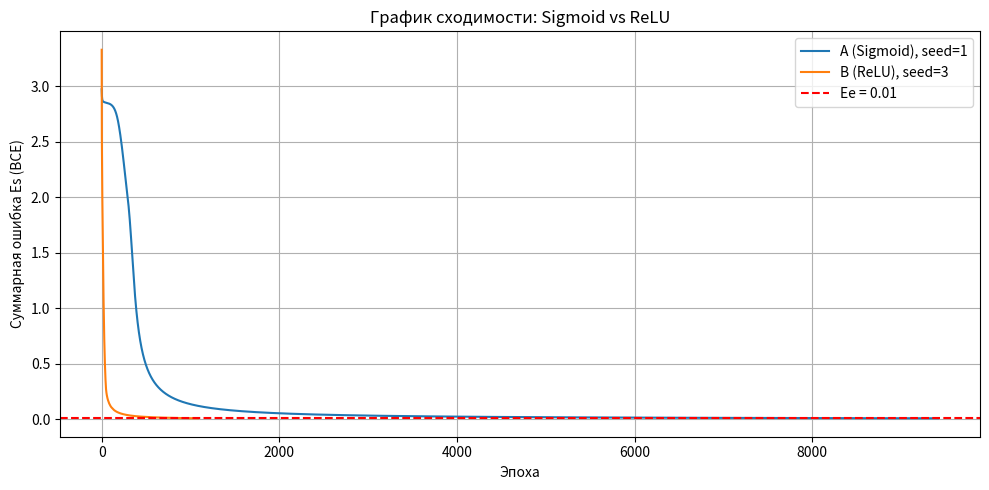
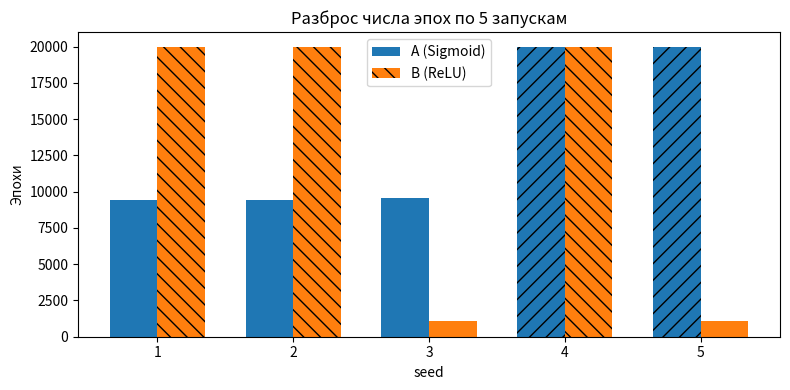
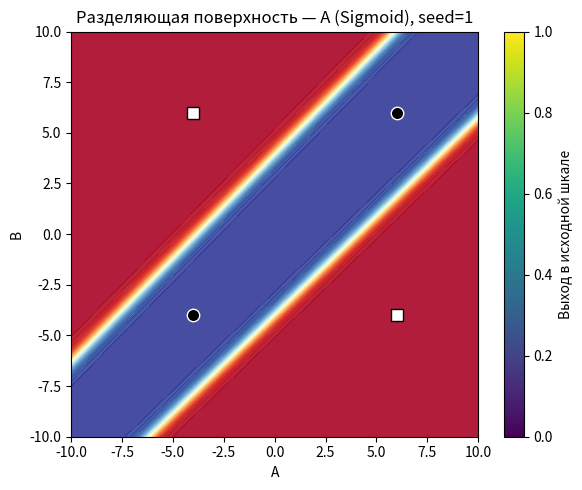
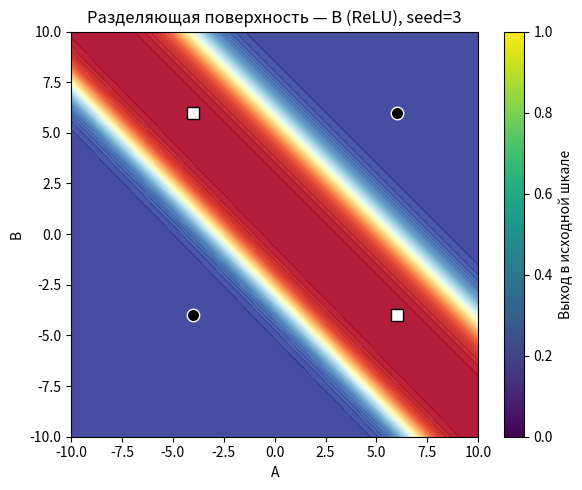
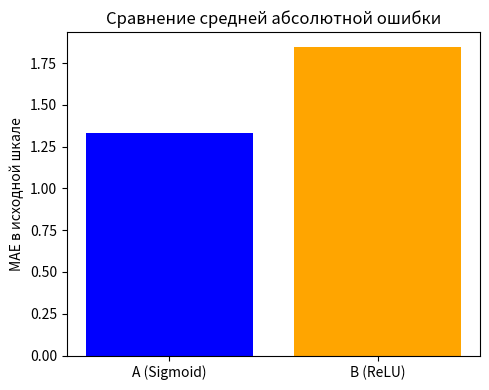

Write the Python code that produced these figures, in order.
import matplotlib.pyplot as plt
import numpy as np

c0 = 6.0
c1 = -4.0

X = np.array([[c0, c0], [c0, c1], [c1, c0], [c1, c1]], dtype=float)

y = np.array([[c0], [c1], [c1], [c0]], dtype=float)

min_y = min(c0, c1)
max_y = max(c0, c1)
range_y = max_y - min_y


def to_norm(y_orig):
  return (y_orig - min_y) / range_y


def from_norm(y_norm):
  return y_norm * range_y + min_y


y_norm = to_norm(y)


def sigmoid(x):
  return 1.0 / (1.0 + np.exp(-x))


def sigmoid_deriv_from_output(sig_x):
  return sig_x * (1.0 - sig_x)


def relu(x):
  return np.maximum(0.0, x)


def relu_deriv(x):
  return (x > 0).astype(float)


class MLP221:

  def __init__(self, hidden_activation='sigmoid', lr=0.1, seed=None):
    self.hidden_activation = hidden_activation
    self.lr = lr

    if seed is not None:
      np.random.seed(seed)

    self.W1 = np.random.uniform(-0.5, 0.5, (2, 2))
    self.b1 = np.zeros((1, 2))
    self.W2 = np.random.uniform(-0.5, 0.5, (2, 1))
    self.b2 = np.zeros((1, 1))

  def forward(self, x):
    h_in = x @ self.W1 + self.b1

    if self.hidden_activation == 'sigmoid':
      h_out = sigmoid(h_in)
    else:
      h_out = relu(h_in)

    o_in = h_out @ self.W2 + self.b2
    o_out = sigmoid(o_in)

    return h_in, h_out, o_in, o_out

  def predict_norm(self, x):
    x = np.asarray(x, dtype=float).reshape(1, -1)
    return self.forward(x)[3].item()

  def predict_rescaled(self, x):
    return from_norm(self.predict_norm(x))

  def predict_norm_batch(self, X_batch):
    h_in = X_batch @ self.W1 + self.b1

    if self.hidden_activation == 'sigmoid':
      h_out = sigmoid(h_in)
    else:
      h_out = relu(h_in)

    o_in = h_out @ self.W2 + self.b2
    o_out = sigmoid(o_in)

    return o_out.ravel()

  def train_epoch_online(self, X_train, y_train_norm):
    total_loss = 0.0

    for xi, yi in zip(X_train, y_train_norm):
      xi = xi.reshape(1, -1)
      yi = yi.reshape(1, -1)

      h_in, h_out, o_in, o_out = self.forward(xi)

      eps = 1e-12
      o_clip = np.clip(o_out, eps, 1.0 - eps)

      sample_loss = -(yi * np.log(o_clip) + (1.0 - yi) * np.log(1.0 - o_clip))
      total_loss += sample_loss.item()

      delta_out = o_out - yi

      grad_W2 = h_out.T @ delta_out
      grad_b2 = delta_out

      if self.hidden_activation == 'sigmoid':
        delta_hidden = (delta_out @ self.W2.T) * sigmoid_deriv_from_output(
            h_out
        )
      else:
        delta_hidden = (delta_out @ self.W2.T) * relu_deriv(h_in)

      grad_W1 = xi.T @ delta_hidden
      grad_b1 = delta_hidden

      self.W2 -= self.lr * grad_W2
      self.b2 -= self.lr * grad_b2
      self.W1 -= self.lr * grad_W1
      self.b1 -= self.lr * grad_b1

    return total_loss

  def count_dead_neurons(self, X_data):
    if self.hidden_activation != 'relu':
      return 0

    h_in = X_data @ self.W1 + self.b1
    h_out = relu(h_in)
    dead = np.all(h_out == 0.0, axis=0)
    return int(np.sum(dead))


def run_experiments(seeds, config, lr=0.1, max_epochs=20000, Ee=0.01):
  results = []

  for seed in seeds:
    hidden = 'sigmoid' if config == 'A' else 'relu'
    model = MLP221(hidden_activation=hidden, lr=lr, seed=seed)

    history = []
    reached = False
    epochs_done = 0

    for epoch in range(max_epochs):
      Es = model.train_epoch_online(X, y_norm)
      history.append(Es)
      epochs_done = epoch + 1

      if Es <= Ee:
        reached = True
        break

    outputs_norm = np.array([model.predict_norm(xi) for xi in X]).reshape(-1, 1)
    outputs_rescaled = from_norm(outputs_norm)

    preds_class = np.where(outputs_norm >= 0.5, c0, c1)
    accuracy = np.mean(preds_class == y)
    mae = np.mean(np.abs(outputs_rescaled - y))
    dead = model.count_dead_neurons(X)

    results.append({
        'seed': seed,
        'config': config,
        'reached': reached,
        'epochs': epochs_done if reached else max_epochs,
        'Es_final': Es,
        'accuracy': float(accuracy),
        'mae': float(mae),
        'dead_neurons': dead,
        'history': history,
        'model': model,
        'outputs_norm': outputs_norm,
        'outputs_rescaled': outputs_rescaled,
    })

  return results


def pick_representative(results):
  for r in results:
    if r['reached'] and r['accuracy'] == 1.0:
      return r
  for r in results:
    if r['reached']:
      return r
  return results[0]


def print_table(res_A, res_B):
  print('\n' + '=' * 110)
  print('Таблица сравнения (5 запусков)')
  print('=' * 110)
  print(
      f"{'Config':<7} {'Seed':<5} {'Reached':<8} {'Epochs':<8}"
      f" {'Es_final':<12} {'Accuracy':<9} {'MAE':<10} {'Dead':<5}"
  )
  print('-' * 110)

  for res in (res_A, res_B):
    for r in res:
      print(
          f"{r['config']:<7} {r['seed']:<5} {str(r['reached']):<8}"
          f" {r['epochs']:<8} {r['Es_final']:<12.6f}"
          f" {r['accuracy']:<9.3f} {r['mae']:<10.4f}"
          f" {r['dead_neurons']:<5}"
      )

  print('-' * 110)
  for name, res in [('A (Sigmoid)', res_A), ('B (ReLU)', res_B)]:
    epochs = [r['epochs'] for r in res]
    mae = [r['mae'] for r in res]
    acc = [r['accuracy'] for r in res]
    dead_total = sum(r['dead_neurons'] for r in res)

    print(
        f'{name}: mean epochs={np.mean(epochs):.1f}±{np.std(epochs):.1f},'
        f' mean MAE={np.mean(mae):.4f}, mean accuracy={np.mean(acc):.3f}, dead'
        f' neurons total={dead_total}'
    )


seeds = [1, 2, 3, 4, 5]
lr = 0.1
max_epochs = 20000
Ee = 0.01

res_A = run_experiments(seeds, config='A', lr=lr, max_epochs=max_epochs, Ee=Ee)
res_B = run_experiments(seeds, config='B', lr=lr, max_epochs=max_epochs, Ee=Ee)

print_table(res_A, res_B)

rep_A = pick_representative(res_A)
rep_B = pick_representative(res_B)

print(f"\nПредставители: A seed={rep_A['seed']}, B seed={rep_B['seed']}")

plt.figure(figsize=(10, 5))
plt.plot(rep_A['history'], label=f"A (Sigmoid), seed={rep_A['seed']}")
plt.plot(rep_B['history'], label=f"B (ReLU), seed={rep_B['seed']}")
plt.axhline(Ee, color='red', linestyle='--', label=f'Ee = {Ee}')
plt.xlabel('Эпоха')
plt.ylabel('Суммарная ошибка Es (BCE)')
plt.title('График сходимости: Sigmoid vs ReLU')
plt.legend()
plt.grid(True)
plt.tight_layout()
plt.show()

fig, ax = plt.subplots(figsize=(8, 4))
indices = np.arange(len(seeds))
width = 0.35

epochs_A = [r['epochs'] for r in res_A]
epochs_B = [r['epochs'] for r in res_B]

bars1 = ax.bar(indices - width / 2, epochs_A, width, label='A (Sigmoid)')
bars2 = ax.bar(indices + width / 2, epochs_B, width, label='B (ReLU)')

for i, r in enumerate(res_A):
  if not r['reached']:
    bars1[i].set_hatch('//')

for i, r in enumerate(res_B):
  if not r['reached']:
    bars2[i].set_hatch('\\\\')

ax.set_xticks(indices)
ax.set_xticklabels([str(s) for s in seeds])
ax.set_xlabel('seed')
ax.set_ylabel('Эпохи')
ax.set_title('Разброс числа эпох по 5 запускам')
ax.legend()
plt.tight_layout()
plt.show()


def plot_decision_surface(model, title):
  grid_n = 200
  xs = np.linspace(-10, 10, grid_n)
  ys = np.linspace(-10, 10, grid_n)
  XX, YY = np.meshgrid(xs, ys)

  pts = np.c_[XX.ravel(), YY.ravel()]
  outs_norm = model.predict_norm_batch(pts).reshape(grid_n, grid_n)
  outs_rescaled = from_norm(outs_norm)

  plt.figure(figsize=(6, 5))
  plt.contourf(XX, YY, outs_rescaled, levels=50, cmap='RdYlBu', alpha=0.9)

  for xi, yi in zip(X, y):
    if yi[0] == c0:
      plt.scatter(
          xi[0],
          xi[1],
          c='black',
          marker='o',
          edgecolors='white',
          s=80,
          label='c0' if xi[0] == c0 and xi[1] == c0 else '',
      )
    else:
      plt.scatter(
          xi[0],
          xi[1],
          c='white',
          marker='s',
          edgecolors='black',
          s=80,
          label='c1' if xi[0] == c0 and xi[1] == c1 else '',
      )

  plt.xlabel('A')
  plt.ylabel('B')
  plt.title(title)
  plt.colorbar(label='Выход в исходной шкале')
  plt.xlim([-10, 10])
  plt.ylim([-10, 10])
  plt.tight_layout()
  plt.show()


plot_decision_surface(
    rep_A['model'],
    f"Разделяющая поверхность — A (Sigmoid), seed={rep_A['seed']}",
)
plot_decision_surface(
    rep_B['model'], f"Разделяющая поверхность — B (ReLU), seed={rep_B['seed']}"
)

mae_A = np.mean([r['mae'] for r in res_A])
mae_B = np.mean([r['mae'] for r in res_B])

plt.figure(figsize=(5, 4))
plt.bar(['A (Sigmoid)', 'B (ReLU)'], [mae_A, mae_B], color=['blue', 'orange'])
plt.ylabel('MAE в исходной шкале')
plt.title('Сравнение средней абсолютной ошибки')
plt.tight_layout()
plt.show()


def print_prediction(model, a, b, config_name):
  x = np.array([[a, b]], dtype=float)
  out_norm = model.predict_norm(x)
  out_res = from_norm(out_norm)
  cls = c0 if out_norm >= 0.5 else c1
  print(
      f'{config_name}: output_norm={out_norm:.6f}, output_res={out_res:.4f},'
      f' class={cls}'
  )


def demo_mode(model_A, model_B):
  print('\nДемонстрация на обучающих примерах и дополнительных парах:')
  test_inputs = [
      [c0, c0],
      [c0, c1],
      [c1, c0],
      [c1, c1],
      [0, 0],
      [3, -7],
      [5, 2],
  ]

  for a, b in test_inputs:
    print(f'\nВход (A, B) = ({a}, {b})')
    print_prediction(model_A, a, b, 'A (Sigmoid)')
    print_prediction(model_B, a, b, 'B (ReLU)')


demo_mode(rep_A['model'], rep_B['model'])
